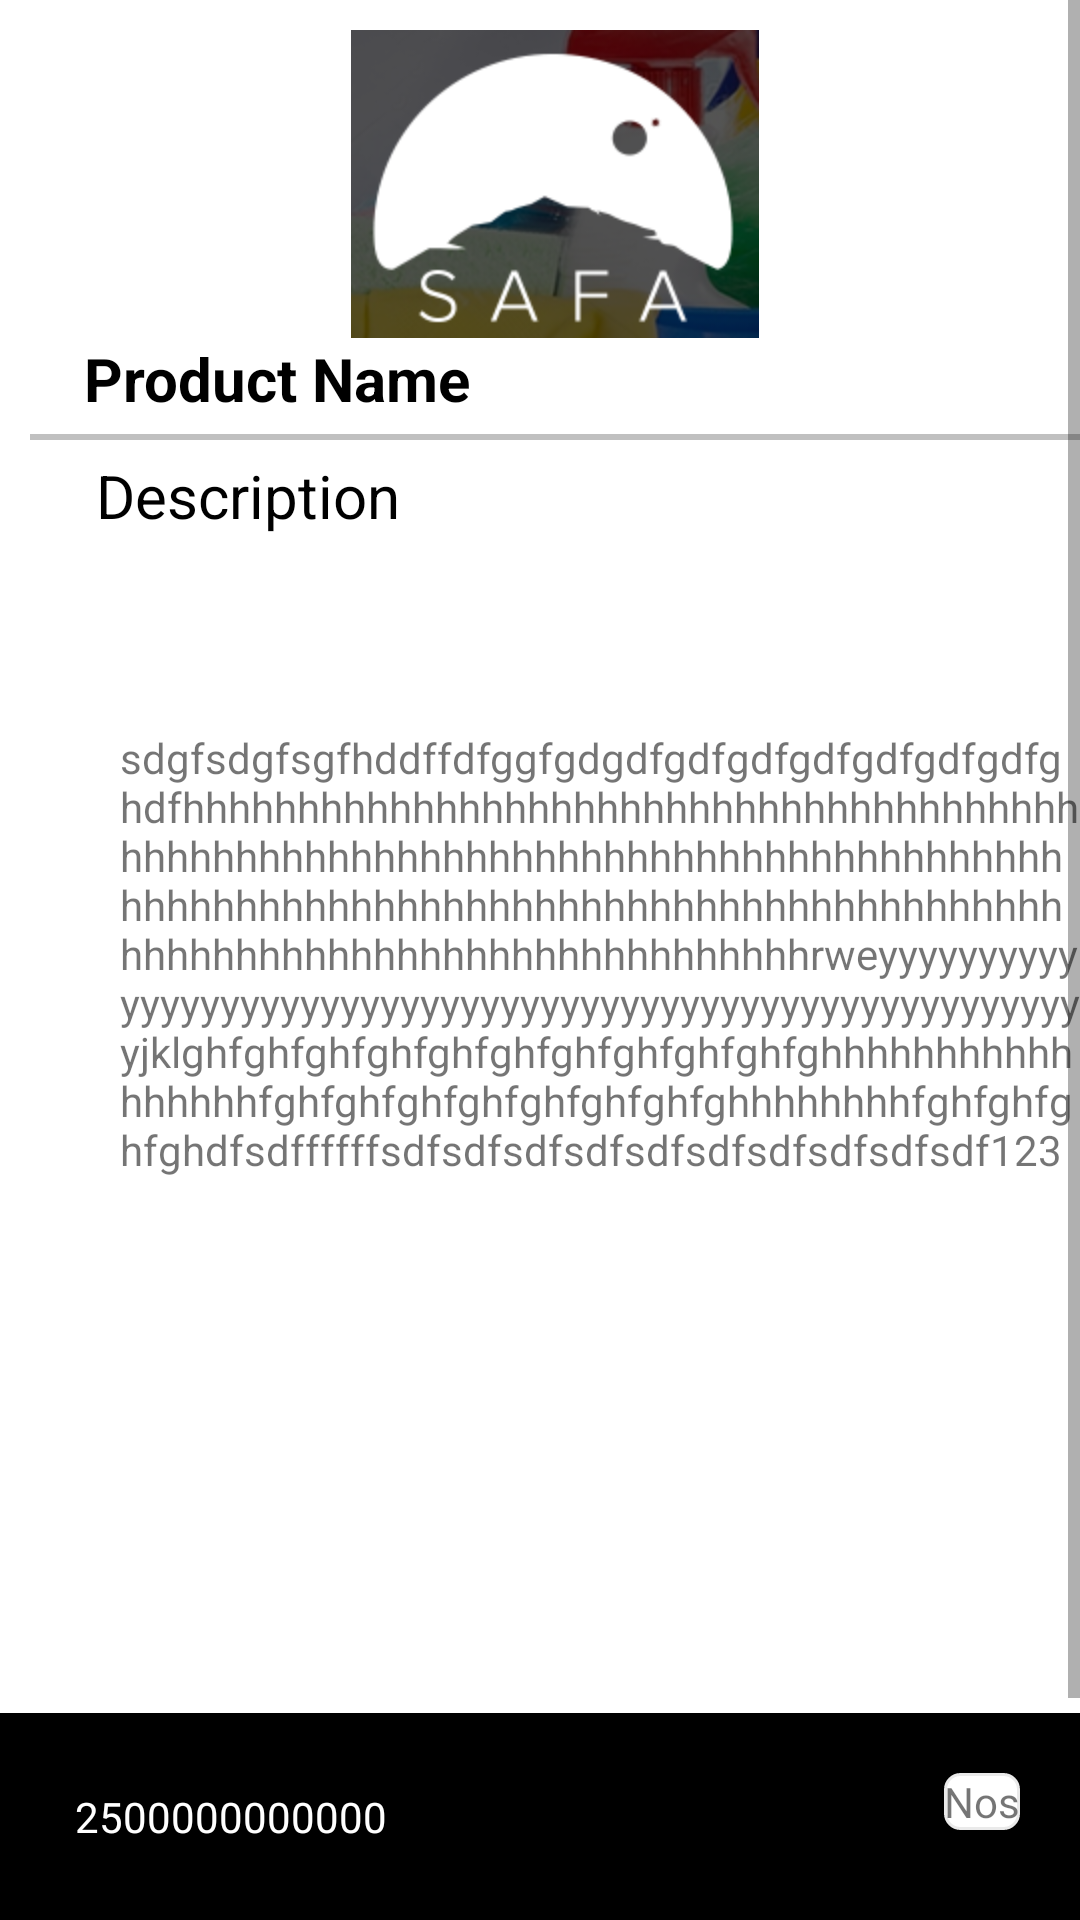

Reconstruct the res/layout file that produces this screen, plus the resources it refers to.
<!-- AndroidManifest.xml: application theme AppTheme -->
<!-- res/layout/product_fullscreen_preview.xml -->
<?xml version="1.0" encoding="utf-8"?>
<RelativeLayout xmlns:android="http://schemas.android.com/apk/res/android"
    xmlns:app="http://schemas.android.com/apk/res-auto"

    android:clickable="true"
    android:background="#fff"
    android:layout_width="match_parent"
    android:layout_height="match_parent">

    <RelativeLayout
        android:layout_width="match_parent"
        android:layout_height="match_parent"
        android:layout_above="@+id/footer">
        <ScrollView
            android:layout_width="match_parent"
            android:layout_height="match_parent"
            android:fillViewport="true">

            <RelativeLayout
                android:layout_width="match_parent"
                android:layout_height="wrap_content"
                android:layout_margin="5dp"
                android:gravity="center"
                android:orientation="vertical">
                <LinearLayout
                    android:id="@+id/l1"
                    android:layout_width="match_parent"
                    android:layout_height="wrap_content"
                    android:layout_margin="5dp"
                    android:orientation="vertical"
                    android:gravity="center">
                    <LinearLayout
                        android:layout_width="wrap_content"
                        android:layout_height="wrap_content">


                        <ImageView
                            android:id="@+id/img_detail_image"

                            android:layout_width="wrap_content"
                            android:layout_height="wrap_content"
                            android:adjustViewBounds="true"
                            android:scaleType="fitCenter"
                            android:src="@drawable/safa_logo"/>

                    </LinearLayout>

                    <LinearLayout
                        android:layout_width="match_parent"
                        android:layout_height="wrap_content">
                        <TextView
                            android:id="@+id/tv_detail_productName"

                            android:layout_width="match_parent"
                            android:layout_height="wrap_content"
                            android:textSize="20sp"
                            android:textStyle="bold"
                            android:textColor="@color/colorPrimary"
                            android:layout_marginLeft="18dp"
                            android:layout_marginBottom="5dp"
                            android:text="Product Name"/>
                    </LinearLayout>
                    <View
                        android:layout_width="match_parent"
                        android:layout_height="2dp"
                        android:background="#C0C0C0"/>

                </LinearLayout>


                <LinearLayout
                    android:layout_width="match_parent"
                    android:layout_height="match_parent"
                    android:orientation="vertical"
                    android:layout_below="@+id/l1"
                    android:weightSum="4">
                    <TextView
                        android:layout_weight="1"
                        android:layout_width="match_parent"
                        android:layout_height="wrap_content"
                        android:text="Description"
                        android:textSize="20sp"
                        android:layout_marginLeft="27dp"
                        android:textColor="@color/colorPrimary"
                        />

                    <TextView
                        android:id="@+id/tv_detail_prodcutDescription"

                        android:layout_weight="3"
                        android:layout_width="match_parent"
                        android:layout_height="wrap_content"
                        android:layout_marginBottom="5dp"
                        android:layout_marginTop="5dp"
                        android:layout_marginRight="5dp"
                        android:text="sdgfsdgfsgfhddffdfggfgdgdfgdfgdfgdfgdfgdfgdfghdfhhhhhhhhhhhhhhhhhhhhhhhhhhhhhhhhhhhhhhhhhhhhhhhhhhhhhhhhhhhhhhhhhhhhhhhhhhhhhhhhhhhhhhhhhhhhhhhhhhhhhhhhhhhhhhhhhhhhhhhhhhhhhhhhhhhhhhhhhhhhhhhhhhhhhhhrweyyyyyyyyyyyyyyyyyyyyyyyyyyyyyyyyyyyyyyyyyyyyyyyyyyyyyyyyyyyjklghfghfghfghfghfghfghfghfghfghfghhhhhhhhhhhhhhhhhfghfghfghfghfghfghfghfghhhhhhhhfghfghfghfghdfsdffffffsdfsdfsdfsdfsdfsdfsdfsdfsdfsdf123"

                        android:layout_marginLeft="35dp"

                        />

                </LinearLayout>





            </RelativeLayout>


        </ScrollView>

    </RelativeLayout>


    <RelativeLayout
        android:id="@+id/footer"
        android:layout_width="match_parent"
        android:layout_height="wrap_content"
        android:background="@color/colorPrimary"
        android:layout_alignParentBottom="true"
        android:orientation="horizontal">

        <TextView
            android:id="@+id/tv_detail_productPrice"

            android:layout_width="wrap_content"
            android:layout_height="wrap_content"
            android:layout_gravity="center_vertical"
            android:layout_margin="25dp"
            android:layout_alignParentLeft="true"
            android:text="2500000000000"
            android:textColor="#fff" />

        <TextView
            android:id="@+id/tv_detail_productUnit"

            android:layout_width="wrap_content"
            android:layout_height="wrap_content"
            android:layout_alignParentEnd="true"
            android:layout_alignParentRight="true"
            android:layout_margin="20dp"
            android:background="@drawable/curve_for_about_us"
            android:text="Nos"/>

    </RelativeLayout>





</RelativeLayout>
<!-- resources referenced by this layout -->
<resources>
  <color name="colorPrimary">#000000</color>
  <!-- drawable curve_for_about_us (drawable) -->
  <?xml version="1.0" encoding="utf-8"?>
  <shape xmlns:android="http://schemas.android.com/apk/res/android"
      android:shape="rectangle">
      <corners
          android:radius="5dp"
          android:topRightRadius="5dp"
          android:bottomRightRadius="5dp"
          android:bottomLeftRadius="5dp" />
      <stroke
          android:width="1dp"
          android:color="#eaeaea" />
      <solid
          android:color="#fff"></solid>
  
  </shape>
  <!-- drawable safa_logo: png bitmap (drawable-hdpi, 31268 bytes) -->
  <style name="AppTheme" parent="Theme.AppCompat.Light.DarkActionBar">
          
          <item name="colorPrimary">@color/colorPrimary</item>
          <item name="colorPrimaryDark">@color/colorPrimaryDark</item>
          <item name="colorAccent">@color/colorAccent</item>
      </style>
  <color name="colorPrimaryDark">#2d2d2d</color>
  <color name="colorAccent">#FF4081</color>
</resources>
